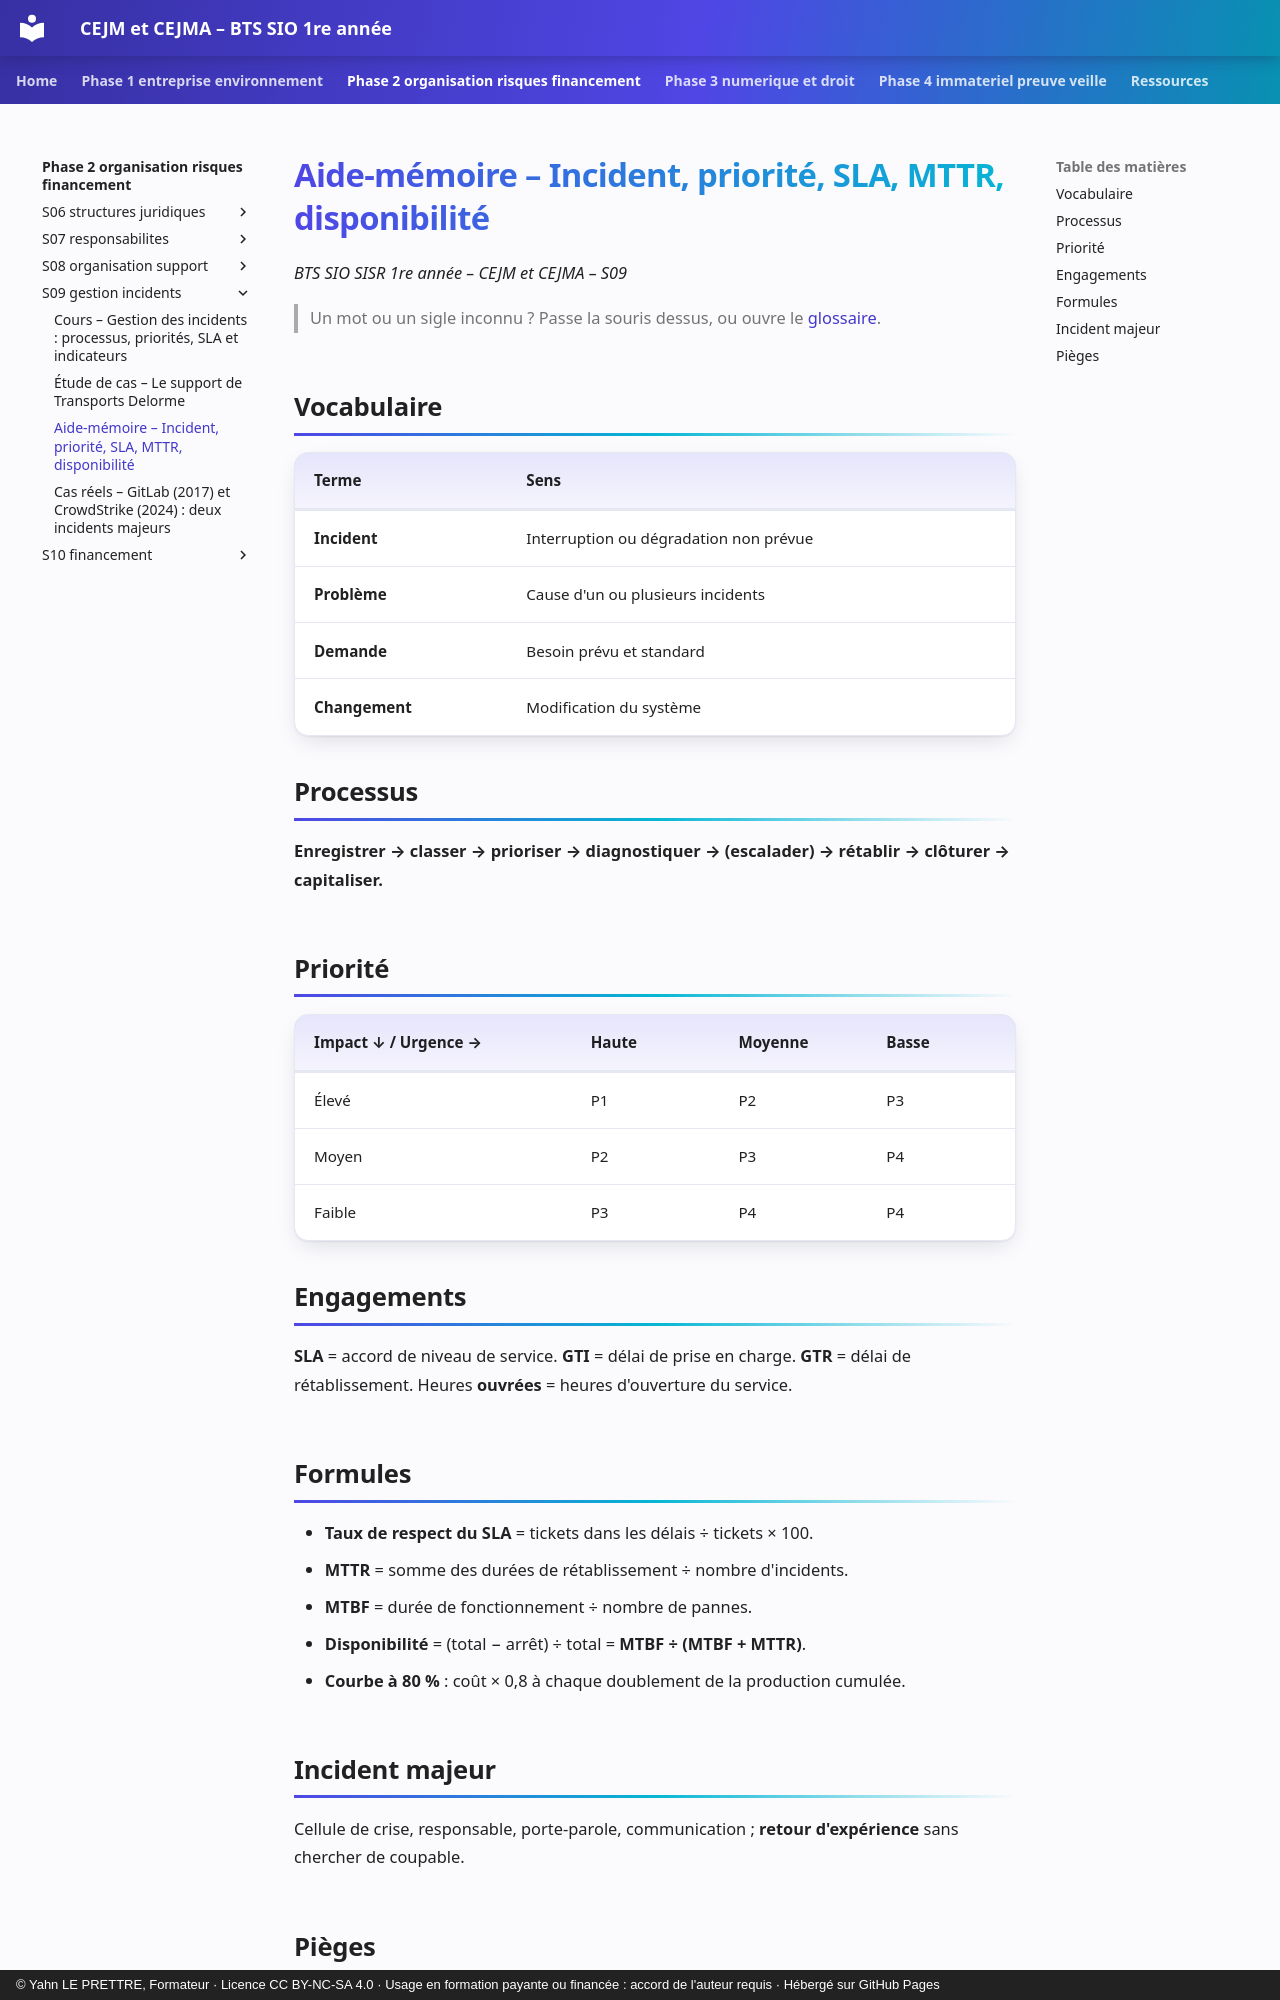

repository: YahnLP/bts1-sio-sisr-cejma · page: phase-2-organisation-risques-financement/S09-gestion-incidents/03-aide-memoire/index.html · generator: mkdocs · copyright: © Yahn LE PRETTRE, Formateur · Licence CC BY-NC-SA 4.0 · Usage en formation payante ou financée : accord de l'auteur requis · Hébergé sur GitHub Pages

# Aide-mémoire – Incident, priorité, SLA, MTTR, disponibilité

*BTS SIO SISR 1re année – CEJM et CEJMA – S09*

> Un mot ou un sigle inconnu ? Passe la souris dessus, ou ouvre le [glossaire](../../ressources/glossaire.md).

## Vocabulaire

| Terme | Sens |
|---|---|
| **Incident** | Interruption ou dégradation non prévue |
| **Problème** | Cause d'un ou plusieurs incidents |
| **Demande** | Besoin prévu et standard |
| **Changement** | Modification du système |

## Processus

**Enregistrer → classer → prioriser → diagnostiquer → (escalader) → rétablir → clôturer → capitaliser.**

## Priorité

| Impact ↓ / Urgence → | Haute | Moyenne | Basse |
|---|---|---|---|
| Élevé | P1 | P2 | P3 |
| Moyen | P2 | P3 | P4 |
| Faible | P3 | P4 | P4 |

## Engagements

**SLA** = accord de niveau de service. **GTI** = délai de prise en charge. **GTR** = délai de rétablissement. Heures **ouvrées** = heures d'ouverture du service.

## Formules

- **Taux de respect du SLA** = tickets dans les délais ÷ tickets × 100.
- **MTTR** = somme des durées de rétablissement ÷ nombre d'incidents.
- **MTBF** = durée de fonctionnement ÷ nombre de pannes.
- **Disponibilité** = (total − arrêt) ÷ total = **MTBF ÷ (MTBF + MTTR)**.
- **Courbe à 80 %** : coût × 0,8 à chaque doublement de la production cumulée.
